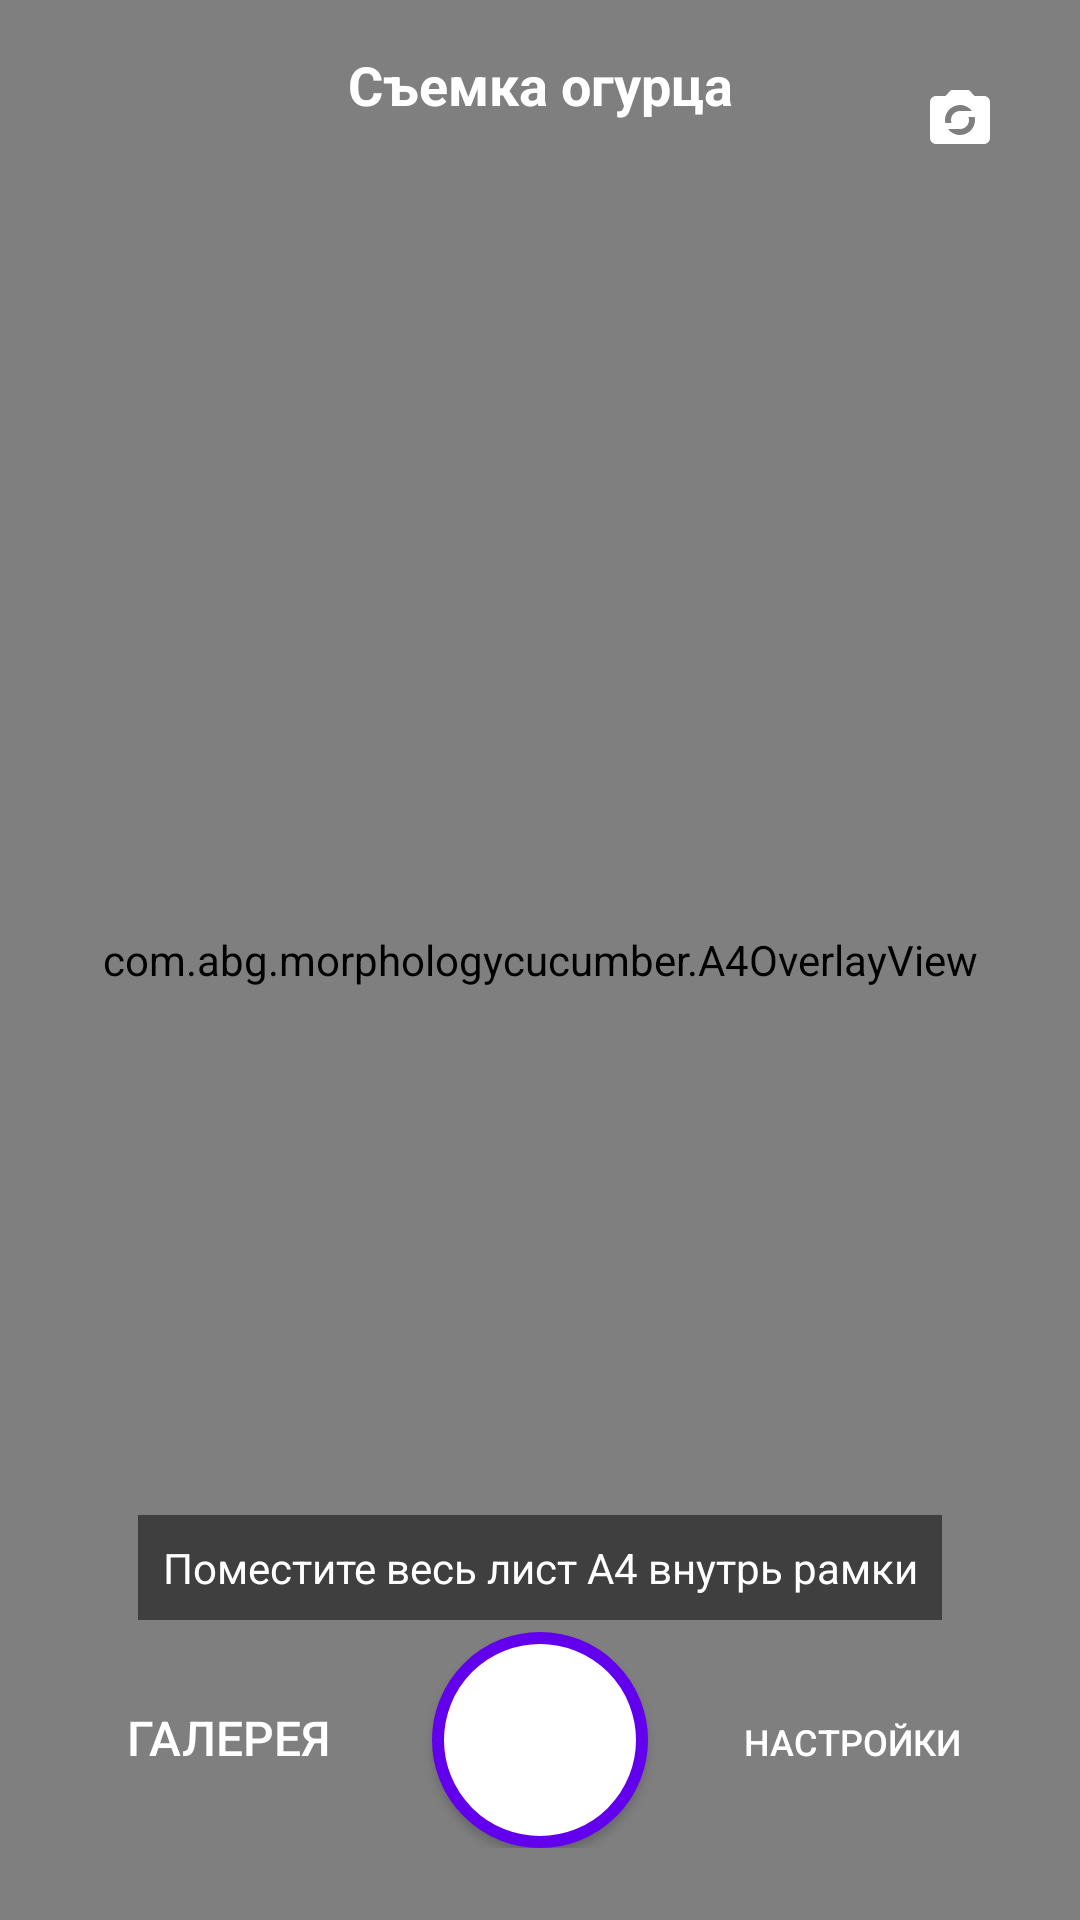

The Android layout XML behind this screen, and the referenced resources:
<!-- AndroidManifest.xml: activity theme Theme.AppCompat.NoActionBar -->
<!-- res/layout/activity_camera.xml -->
<?xml version="1.0" encoding="utf-8"?>
<androidx.constraintlayout.widget.ConstraintLayout xmlns:android="http://schemas.android.com/apk/res/android"
    xmlns:app="http://schemas.android.com/apk/res-auto"
    android:layout_width="match_parent"
    android:layout_height="match_parent"
    android:background="@android:color/black">

    
    <androidx.camera.view.PreviewView
        android:id="@+id/cameraPreview"
        android:layout_width="match_parent"
        android:layout_height="match_parent"
        app:layout_constraintBottom_toBottomOf="parent"
        app:layout_constraintEnd_toEndOf="parent"
        app:layout_constraintStart_toStartOf="parent"
        app:layout_constraintTop_toTopOf="parent" />

    
    <com.abg.morphologycucumber.A4OverlayView
        android:id="@+id/a4Overlay"
        android:layout_width="match_parent"
        android:layout_height="match_parent"
        app:layout_constraintBottom_toBottomOf="parent"
        app:layout_constraintEnd_toEndOf="parent"
        app:layout_constraintStart_toStartOf="parent"
        app:layout_constraintTop_toTopOf="parent" />

    
    <ImageView
        android:id="@+id/focusIndicator"
        android:layout_width="60dp"
        android:layout_height="60dp"
        android:src="@drawable/ic_focus"
        android:visibility="gone"
        app:layout_constraintBottom_toBottomOf="parent"
        app:layout_constraintEnd_toEndOf="parent"
        app:layout_constraintStart_toStartOf="parent"
        app:layout_constraintTop_toTopOf="parent"
        app:tint="@android:color/white" />

    
    <LinearLayout
        android:layout_width="match_parent"
        android:layout_height="wrap_content"
        android:orientation="horizontal"
        android:padding="16dp"
        android:background="@android:color/transparent"
        app:layout_constraintEnd_toEndOf="parent"
        app:layout_constraintStart_toStartOf="parent"
        app:layout_constraintTop_toTopOf="parent">

        <ImageButton
            android:id="@+id/btnBack"
            android:layout_width="48dp"
            android:layout_height="48dp"
            android:background="?attr/selectableItemBackgroundBorderless"
            android:src="@drawable/ic_back"
            app:tint="@android:color/white" />

        <TextView
            android:layout_width="0dp"
            android:layout_height="wrap_content"
            android:layout_weight="1"
            android:text="Съемка огурца"
            android:textColor="@android:color/white"
            android:textSize="18sp"
            android:textStyle="bold"
            android:gravity="center" />

        <ImageButton
            android:id="@+id/btnFlipCamera"
            android:layout_width="48dp"
            android:layout_height="48dp"
            android:background="?attr/selectableItemBackgroundBorderless"
            android:src="@drawable/ic_flip_camera"
            app:tint="@android:color/white" />

    </LinearLayout>

    
    <LinearLayout
        style="?android:attr/buttonBarStyle"
        android:layout_width="match_parent"
        android:layout_height="wrap_content"
        android:orientation="horizontal"
        android:padding="24dp"
        android:background="@android:color/transparent"
        app:layout_constraintBottom_toBottomOf="parent"
        app:layout_constraintEnd_toEndOf="parent"
        app:layout_constraintStart_toStartOf="parent">

        <Button
            android:id="@+id/btnGallery"
            android:layout_width="0dp"
            android:layout_height="56dp"
            android:layout_weight="1"
            android:layout_marginEnd="8dp"
            android:text="Галерея"
            android:textSize="16sp"
            style="@style/Widget.AppCompat.Button.Borderless"
            android:backgroundTint="@color/purple_500"
            android:textColor="@android:color/white" />

        <Button
            android:id="@+id/btnCapture"
            android:layout_width="72dp"
            android:layout_height="72dp"
            android:layout_marginStart="8dp"
            android:layout_marginEnd="8dp"
            android:background="@drawable/btn_capture_shape"
            android:scaleType="center"
            android:src="@drawable/camera_24dp_ffffff_fill0_wght400_grad0_opsz24"
            android:tint="@android:color/white"
            app:tint="@android:color/white" />

        <Button
            android:id="@+id/btnSettings"
            android:layout_width="0dp"
            android:layout_height="56dp"
            android:layout_weight="1"
            android:layout_marginStart="8dp"
            android:text="Настройки"
            android:textSize="12sp"
            style="@style/Widget.AppCompat.Button.Borderless"
            android:backgroundTint="@color/purple_500"
            android:textColor="@android:color/white" />

    </LinearLayout>

    
    <TextView
        android:layout_width="wrap_content"
        android:layout_height="wrap_content"
        android:layout_marginBottom="100dp"
        android:text="Поместите весь лист А4 внутрь рамки"
        android:textColor="@android:color/white"
        android:textSize="14sp"
        android:background="@color/black_50"
        android:padding="8dp"
        android:gravity="center"
        app:layout_constraintBottom_toBottomOf="parent"
        app:layout_constraintEnd_toEndOf="parent"
        app:layout_constraintStart_toStartOf="parent" />

</androidx.constraintlayout.widget.ConstraintLayout>
<!-- resources referenced by this layout -->
<resources>
  <color name="black_50">#80000000</color>
  <color name="purple_500">#FF6200EE</color>
  <!-- drawable btn_capture_shape (drawable) -->
  <?xml version="1.0" encoding="utf-8"?>
  <shape xmlns:android="http://schemas.android.com/apk/res/android"
      android:shape="oval">
      <solid android:color="@android:color/white" />
      <stroke
          android:width="4dp"
          android:color="@color/purple_500" />
      <size
          android:width="72dp"
          android:height="72dp" />
  </shape>
  <!-- drawable camera_24dp_ffffff_fill0_wght400_grad0_opsz24 (drawable) -->
  <vector xmlns:android="http://schemas.android.com/apk/res/android"
      android:width="24dp"
      android:height="24dp"
      android:viewportWidth="960"
      android:viewportHeight="960">
    <path
        android:pathData="M456,360h320q-27,-69 -82.5,-118.5T566,172L456,360ZM364,440 L524,164q-11,-2 -22,-3t-22,-1q-66,0 -123,25t-101,67l108,188ZM170,560h218L228,284q-32,41 -50,90.5T160,480q0,21 2.5,40.5T170,560ZM394,788 L502,600L184,600q27,69 82.5,118.5T394,788ZM480,800q66,0 123,-25t101,-67L596,520 436,796q11,2 21.5,3t22.5,1ZM732,676q32,-41 50,-90.5T800,480q0,-21 -2.5,-40.5T790,400L572,400l160,276ZM480,480ZM480,880q-82,0 -155,-31.5t-127.5,-86Q143,708 111.5,635T80,480q0,-83 31.5,-155.5t86,-127Q252,143 325,111.5T480,80q83,0 155.5,31.5t127,86q54.5,54.5 86,127T880,480q0,82 -31.5,155t-86,127.5q-54.5,54.5 -127,86T480,880Z"
        android:fillColor="#FFFFFF"/>
  </vector>
  <!-- drawable ic_flip_camera (drawable) -->
  <vector xmlns:android="http://schemas.android.com/apk/res/android"
      android:width="24dp"
      android:height="24dp"
      android:viewportWidth="24"
      android:viewportHeight="24">
      <path
          android:fillColor="@android:color/white"
          android:pathData="M20,4h-3.17L15,2H9L7.17,4H4c-1.1,0 -2,0.9 -2,2v12c0,1.1 0.9,2 2,2h16c1.1,0 2,-0.9 2,-2V6c0,-1.1 -0.9,-2 -2,-2zM12,7c1.63,0 3.06,0.79 3.98,2H12c-1.66,0 -3,1.34 -3,3 0,0.35 0.07,0.69 0.18,1H7.1A5.002,5.002 0 0 1 12,7zm0,10c-1.63,0 -3.06,-0.79 -3.98,-2H12c1.66,0 3,-1.34 3,-3 0,-0.35 -0.07,-0.69 -0.18,-1h2.08A5.002,5.002 0 0 1 12,17z"/>
  </vector>
  <!-- drawable ic_focus (drawable) -->
  <vector xmlns:android="http://schemas.android.com/apk/res/android"
      android:width="24dp"
      android:height="24dp"
      android:viewportWidth="24"
      android:viewportHeight="24">
      <path
          android:fillColor="@android:color/white"
          android:pathData="M12,8c-2.21,0 -4,1.79 -4,4s1.79,4 4,4 4,-1.79 4,-4 -1.79,-4 -4,-4zM20.94,11c-0.46,-4.17 -3.77,-7.48 -7.94,-7.94V1h-2v2.06C6.83,3.52 3.52,6.83 3.06,11H1v2h2.06c0.46,4.17 3.77,7.48 7.94,7.94V23h2v-2.06c4.17,-0.46 7.48,-3.77 7.94,-7.94H23v-2h-2.06zM12,19c-3.87,0 -7,-3.13 -7,-7s3.13,-7 7,-7 7,3.13 7,7 -3.13,7 -7,7z"/>
  </vector>
</resources>
